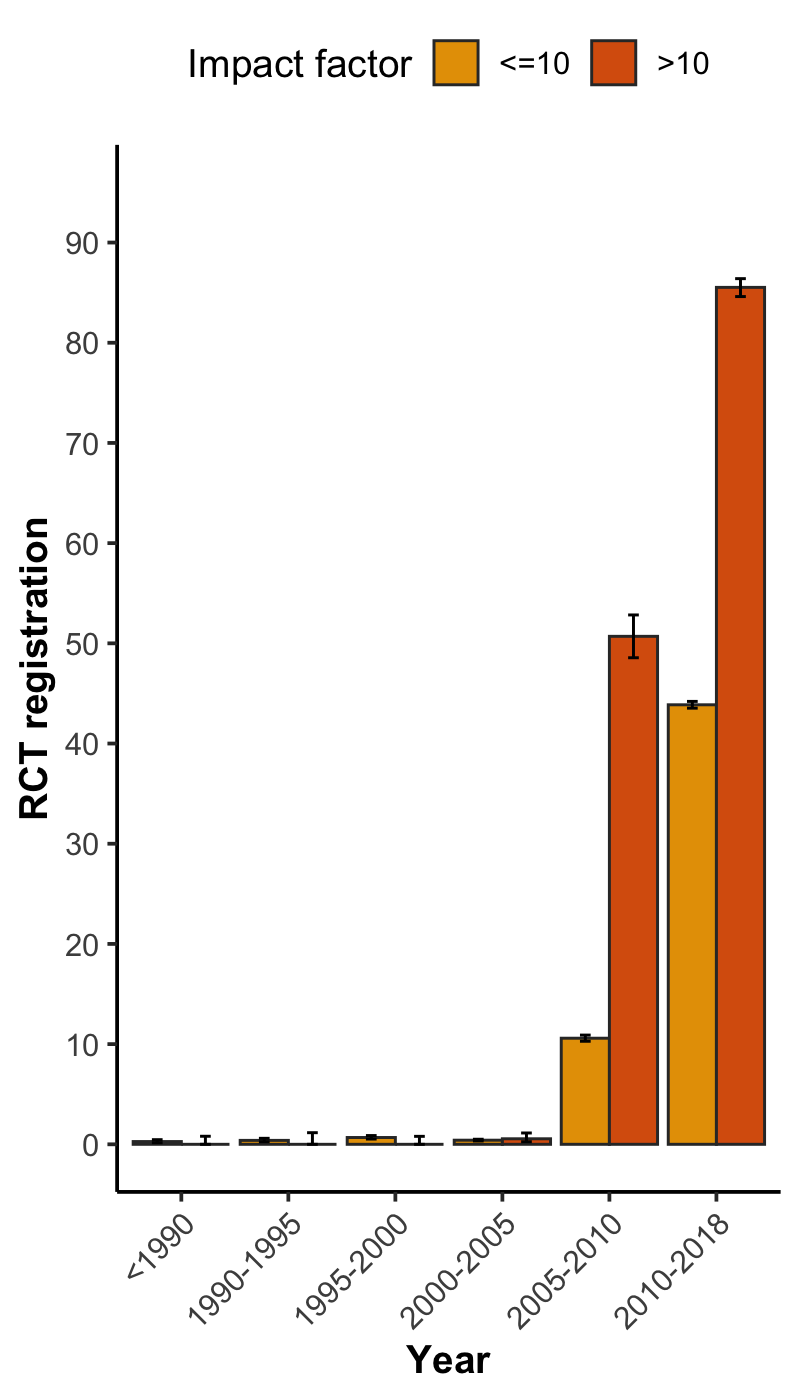

The file beside this chart, header and first rows:
, x, group, mean, lower, upper, N
1, <1990, <=10, 0.274, 0.1593, 0.463, 5474
2, <1990, >10, 0, 0, 0.8037, 592
3, 1990-1995, <=10, 0.3923, 0.2547, 0.5982, 5863
4, 1990-1995, >10, 0, 0, 1.16, 409
5, 1995-2000, <=10, 0.6789, 0.5263, 0.8736, 9280
6, 1995-2000, >10, 0, 0, 0.7957, 598
7, 2000-2005, <=10, 0.4114, 0.3344, 0.5056, 22847
8, 2000-2005, >10, 0.5521, 0.2569, 1.131, 1449
9, 2005-2010, <=10, 10.59, 10.28, 10.9, 38587
10, 2005-2010, >10, 50.7, 48.56, 52.83, 2148
11, 2010-2018, <=10, 43.87, 43.53, 44.2, 83314
12, 2010-2018, >10, 85.53, 84.61, 86.4, 6059
